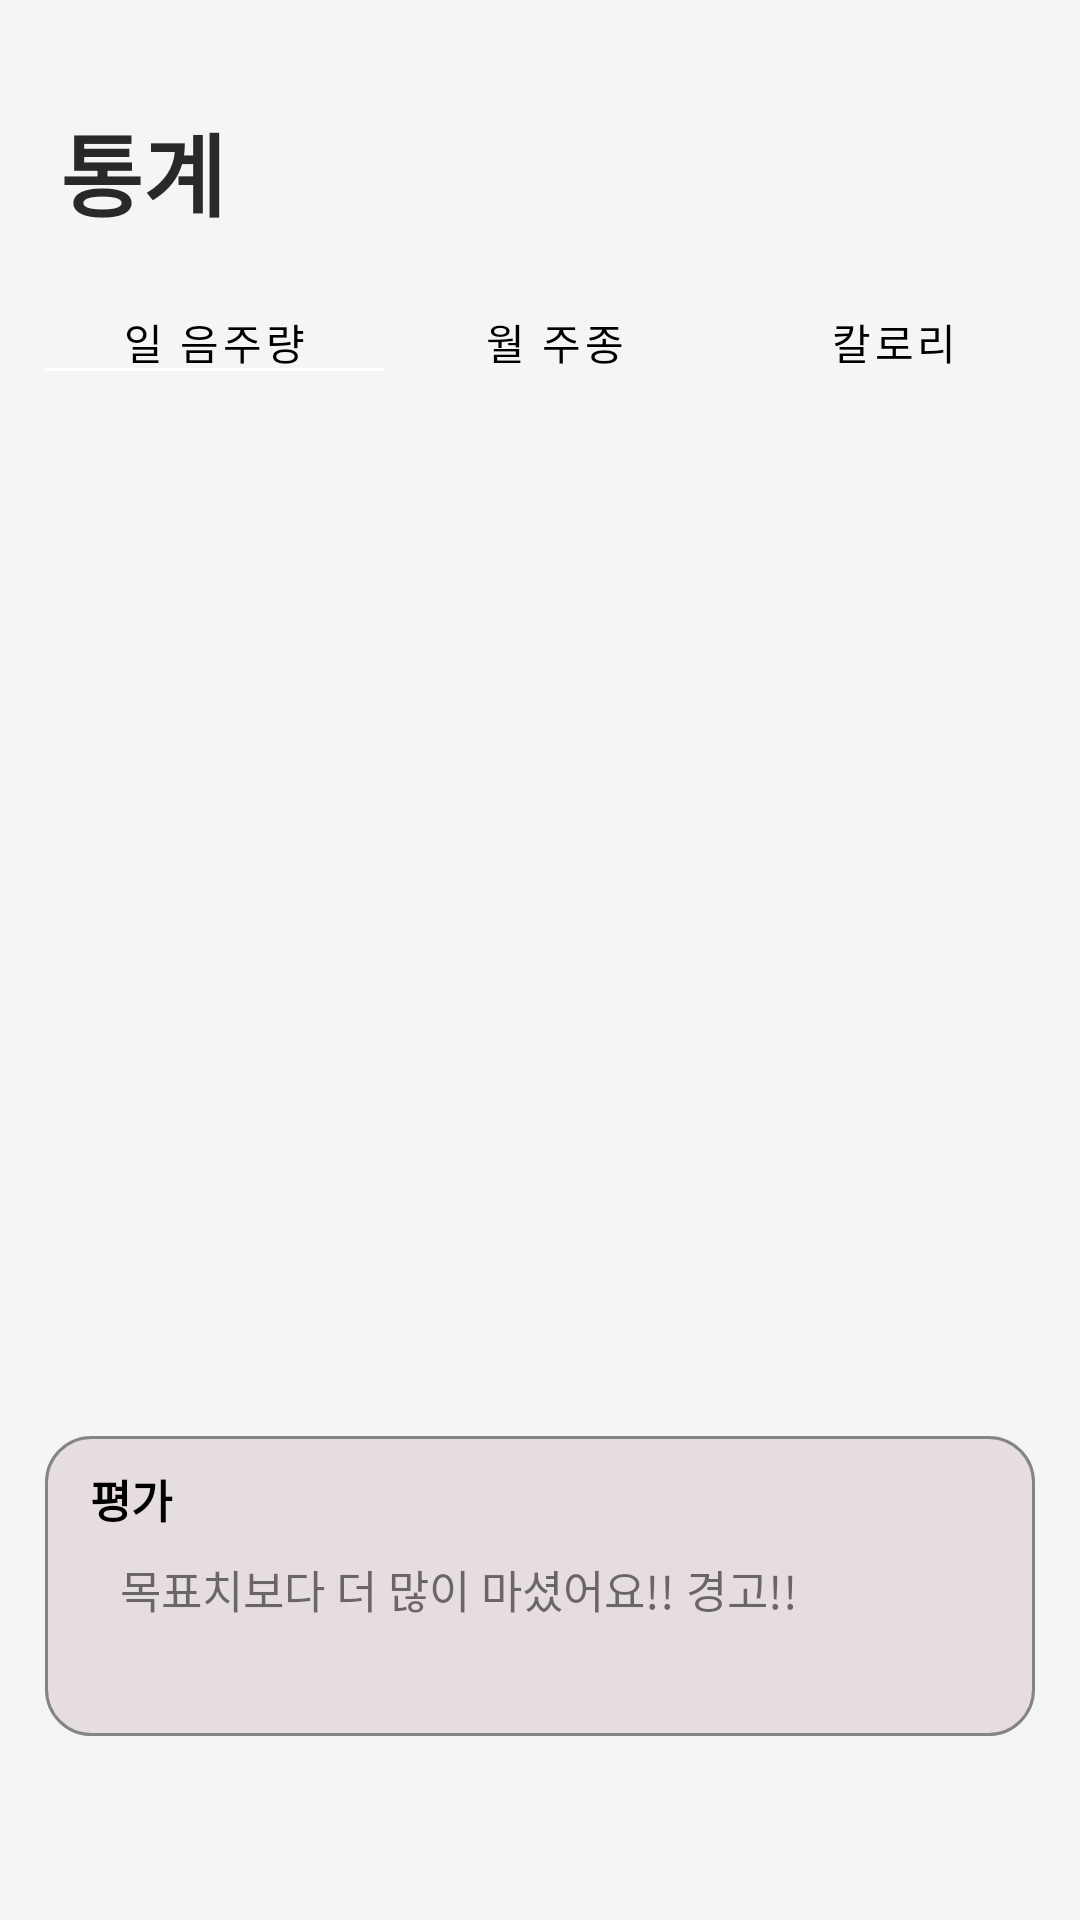

Write the Android layout XML for this screen, with the resource values it uses.
<!-- AndroidManifest.xml: application theme Theme.MyApplication00 -->
<!-- res/layout/fragment_stat.xml -->
<?xml version="1.0" encoding="utf-8"?>
<LinearLayout xmlns:android="http://schemas.android.com/apk/res/android"
    xmlns:app="http://schemas.android.com/apk/res-auto"
    xmlns:tools="http://schemas.android.com/tools"
    android:layout_width="match_parent"
    android:layout_height="match_parent"
    android:orientation="vertical"
    android:background="#F5F5F5"
    tools:context=".StatFragment">

    <ScrollView
        android:layout_width="match_parent"
        android:layout_height="match_parent">

        <LinearLayout
            android:layout_width="match_parent"
            android:layout_height="match_parent"
            android:orientation="vertical">


            <TextView
                android:layout_width="match_parent"
                android:layout_height="wrap_content"
                android:text="통계"
                android:textSize="30dp"
                android:textStyle="bold"
                android:textColor="#292929"
                android:layout_marginLeft="20dp"
                android:layout_marginTop="35dp"
                android:paddingBottom="20dp"/>

            <com.google.android.material.tabs.TabLayout
                android:id="@+id/tabLayout"
                android:layout_width="match_parent"
                android:layout_height="30dp"
                android:layout_gravity="center"
                android:layout_marginLeft="10dp"
                android:layout_marginRight="10dp"
                android:background="@drawable/custom_tab"
                android:layout_marginBottom="20dp"
                android:padding="5dp"
                app:tabIndicatorHeight="1dp"
                app:tabIndicatorColor="@color/white"
                app:tabTextColor="@color/black"
                app:tabUnboundedRipple="false">

                <com.google.android.material.tabs.TabItem
                    android:id="@+id/statistics_tab_day"
                    android:layout_width="match_parent"
                    android:layout_height="wrap_content"

                    android:text="일 음주량" />

                <com.google.android.material.tabs.TabItem
                    android:id="@+id/statistics_tab_type"
                    android:layout_width="match_parent"
                    android:layout_height="wrap_content"
                    android:text="월 주종" />


                <com.google.android.material.tabs.TabItem
                    android:id="@+id/statistics_tab_kcal"
                    android:layout_width="match_parent"
                    android:layout_height="wrap_content"
                    android:text="칼로리" />
            </com.google.android.material.tabs.TabLayout>

            <androidx.viewpager2.widget.ViewPager2
                android:id="@+id/viewpager"
                android:layout_width="match_parent"
                android:layout_height="300dp"
                android:layout_marginLeft="15dp"
                android:layout_marginRight="15dp"
               />

            <FrameLayout
                android:layout_width="match_parent"
                android:layout_height="wrap_content">

                <View
                    android:layout_width="match_parent"
                    android:layout_height="100dp"
                    android:layout_marginLeft="15dp"
                    android:layout_marginBottom="30dp"
                    android:layout_marginTop="30dp"
                    android:layout_marginRight="15dp"
                    android:background="@drawable/custom_advice" />

                <TextView
                    android:layout_width="match_parent"
                    android:layout_height="wrap_content"
                    android:text="평가"
                    android:textStyle="bold"
                    android:textSize="15dp"
                    android:textColor="@color/black"
                    android:layout_marginTop="40dp"
                    android:layout_marginLeft="30dp" />

                <TextView
                    android:id="@+id/stat_advice"
                    android:layout_width="match_parent"
                    android:layout_height="wrap_content"
                    android:text="목표치보다 더 많이 마셨어요!! 경고!!"
                    android:textSize="15dp"
                    android:layout_marginTop="70dp"
                    android:layout_marginLeft="40dp"/>

            </FrameLayout>


        </LinearLayout>
    </ScrollView>
</LinearLayout>
<!-- resources referenced by this layout -->
<resources>
  <color name="black">#FF000000</color>
  <color name="white">#FFFFFFFF</color>
  <!-- drawable custom_advice (drawable) -->
  <?xml version="1.0" encoding="utf-8"?>
  <shape xmlns:android="http://schemas.android.com/apk/res/android">
      <solid android:color="#E6DEDE"></solid>
      <corners
          android:radius="15dp"/>
  
  </shape>
  <style name="Theme.MyApplication00" parent="Theme.MaterialComponents.DayNight.DarkActionBar">
          
          <item name="colorPrimary">@color/purple_500</item>
          <item name="colorPrimaryVariant">@color/purple_700</item>
          <item name="colorOnPrimary">@color/white</item>
          
          <item name="colorSecondary">@color/teal_200</item>
          <item name="colorSecondaryVariant">@color/teal_700</item>
          <item name="colorOnSecondary">@color/black</item>
          
          <item name="android:statusBarColor" tools:targetApi="l">@color/lightbg</item>
          
  
          <item name="windowNoTitle">true</item>
          <item name="android:colorBackground">@color/lightbg</item>
      </style>
  <color name="purple_500">#FF6200EE</color>
  <color name="purple_700">#FF3700B3</color>
  <color name="teal_200">#FF03DAC5</color>
  <color name="teal_700">#FF018786</color>
  <color name="lightbg">#FFFCF6F5</color>
</resources>
